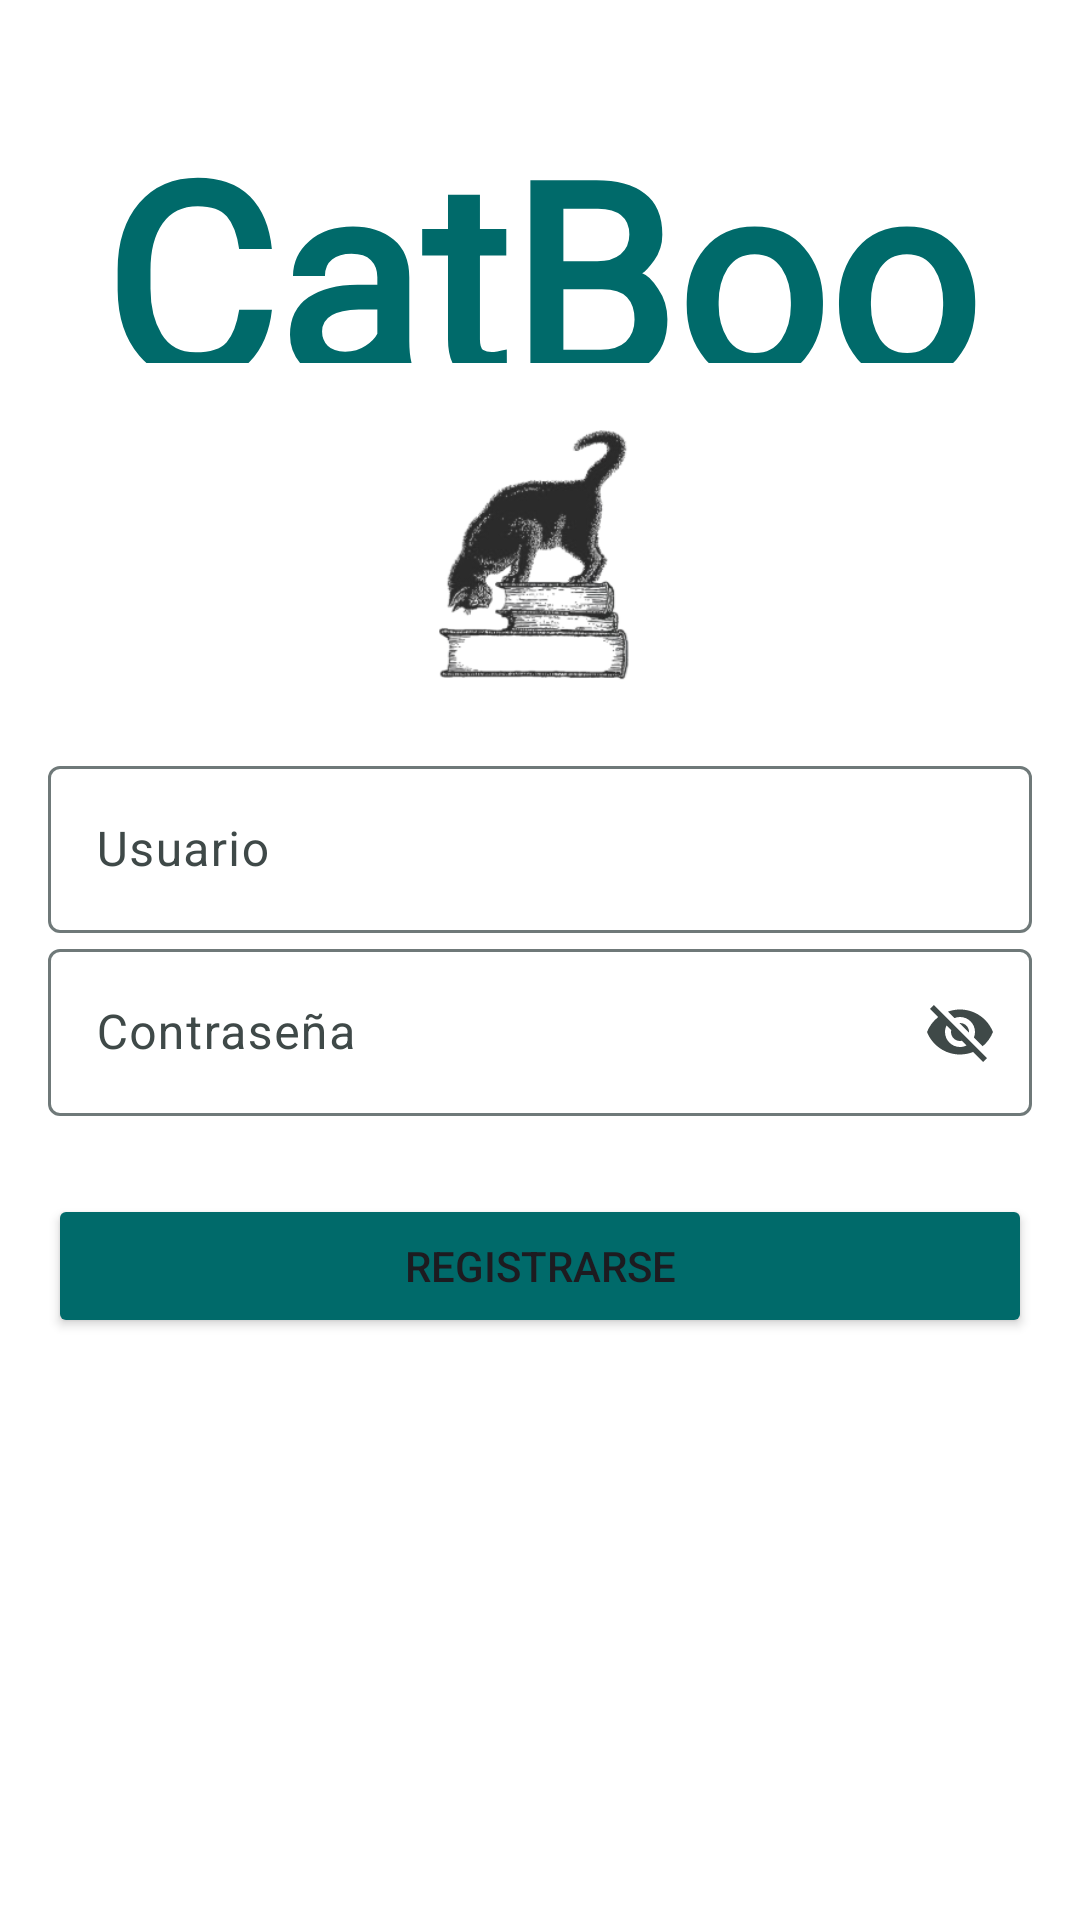

Write the Android layout XML for this screen, with the resource values it uses.
<!-- AndroidManifest.xml: application theme Theme.Tarea_2 -->
<!-- res/layout/registro.xml -->
<?xml version="1.0" encoding="utf-8"?>
<androidx.constraintlayout.widget.ConstraintLayout xmlns:android="http://schemas.android.com/apk/res/android"
    xmlns:app="http://schemas.android.com/apk/res-auto"
    android:layout_width="match_parent"
    android:layout_height="match_parent"
    android:background="@color/md_theme_onPrimary"
    android:id="@+id/registro">

    <ScrollView
        android:layout_width="0dp"
        android:layout_height="0dp"
        app:layout_constraintTop_toTopOf="parent"
        app:layout_constraintBottom_toBottomOf="parent"
        app:layout_constraintStart_toStartOf="parent"
        app:layout_constraintEnd_toEndOf="parent">

        <LinearLayout
            android:layout_width="match_parent"
            android:layout_height="wrap_content"
            android:orientation="vertical"
            android:padding="16dp">

            <TextView
                android:id="@+id/textapp"
                android:layout_width="match_parent"
                android:layout_height="89dp"
                android:layout_marginTop="16dp"
                android:layout_gravity="center_horizontal"
                android:text="@string/app_name"
                android:textStyle="bold"
                android:textColor="@color/md_theme_primary"
                android:fontFamily="@font/yellowtail_regular"
                android:textSize="89sp"
                android:gravity="center" />

            <ImageView
                android:id="@+id/imageViewlogo"
                android:layout_width="match_parent"
                android:layout_height="89dp"
                android:layout_marginTop="20dp"
                app:srcCompat="@drawable/cat_img_logo_" />

            <com.google.android.material.textfield.TextInputLayout
                android:id="@+id/userEdit"
                android:layout_width="match_parent"
                android:layout_height="wrap_content"
                android:layout_marginTop="20dp"
                android:hint="@string/user">

                <com.google.android.material.textfield.TextInputEditText
                    android:layout_width="match_parent"
                    android:layout_height="wrap_content"/>

            </com.google.android.material.textfield.TextInputLayout>

            <com.google.android.material.textfield.TextInputLayout
                android:id="@+id/passEdit"
                android:layout_width="match_parent"
                android:layout_height="wrap_content"
                android:layout_marginBottom="10dp"
                android:hint="@string/pass"
                app:endIconMode="password_toggle">

                <com.google.android.material.textfield.TextInputEditText
                    android:layout_width="match_parent"
                    android:layout_height="wrap_content"/>

            </com.google.android.material.textfield.TextInputLayout>

            <Button
                android:id="@+id/registrobtn"
                android:layout_width="match_parent"
                android:layout_height="48dp"
                android:layout_gravity="center"
                android:layout_marginTop="16dp"
                android:layout_marginBottom="16dp"
                android:backgroundTint="@color/md_theme_primary"
                android:text="@string/registro" />

        </LinearLayout>
    </ScrollView>

</androidx.constraintlayout.widget.ConstraintLayout>
<!-- resources referenced by this layout -->
<resources>
  <color name="md_theme_onPrimary">#FFFFFF</color>
  <color name="md_theme_primary">#006A6A</color>
  <string name="app_name">CatBooks</string>
  <string name="pass">Contraseña</string>
  <string name="registro">Registrarse</string>
  <string name="user">Usuario</string>
  <style name="Theme.Tarea_2" parent="Base.Theme.Tarea_2" />
  <color name="md_theme_primaryContainer">#9CF1F0</color>
  <color name="md_theme_onPrimaryContainer">#004F4F</color>
  <color name="md_theme_secondary">#4A6363</color>
  <color name="md_theme_onSecondary">#FFFFFF</color>
  <color name="md_theme_secondaryContainer">#CCE8E7</color>
  <color name="md_theme_onSecondaryContainer">#324B4B</color>
  <color name="md_theme_tertiary">#4B607C</color>
  <color name="md_theme_onTertiary">#FFFFFF</color>
  <color name="md_theme_tertiaryContainer">#D3E4FF</color>
  <color name="md_theme_onTertiaryContainer">#334863</color>
  <color name="md_theme_error">#BA1A1A</color>
  <color name="md_theme_onError">#FFFFFF</color>
  <color name="md_theme_errorContainer">#FFDAD6</color>
  <color name="md_theme_onErrorContainer">#93000A</color>
  <color name="md_theme_background">#F4FBFA</color>
  <color name="md_theme_onBackground">#161D1D</color>
  <color name="md_theme_surface">#F4FBFA</color>
  <color name="md_theme_onSurface">#161D1D</color>
  <color name="md_theme_surfaceVariant">#DAE5E4</color>
  <color name="md_theme_onSurfaceVariant">#3F4948</color>
  <color name="md_theme_outline">#6F7979</color>
  <color name="md_theme_outlineVariant">#BEC9C8</color>
  <color name="md_theme_inverseSurface">#2B3231</color>
  <color name="md_theme_inverseOnSurface">#ECF2F1</color>
  <color name="md_theme_inversePrimary">#80D5D4</color>
  <color name="md_theme_primaryFixed">#9CF1F0</color>
  <color name="md_theme_onPrimaryFixed">#002020</color>
  <color name="md_theme_primaryFixedDim">#80D5D4</color>
  <color name="md_theme_onPrimaryFixedVariant">#004F4F</color>
  <color name="md_theme_secondaryFixed">#CCE8E7</color>
  <color name="md_theme_onSecondaryFixed">#051F1F</color>
  <color name="md_theme_secondaryFixedDim">#B0CCCB</color>
  <color name="md_theme_onSecondaryFixedVariant">#324B4B</color>
  <color name="md_theme_tertiaryFixed">#D3E4FF</color>
  <color name="md_theme_onTertiaryFixed">#041C35</color>
  <color name="md_theme_tertiaryFixedDim">#B3C8E8</color>
  <color name="md_theme_onTertiaryFixedVariant">#334863</color>
  <color name="md_theme_surfaceDim">#D5DBDA</color>
  <color name="md_theme_surfaceBright">#F4FBFA</color>
  <color name="md_theme_surfaceContainerLowest">#FFFFFF</color>
  <color name="md_theme_surfaceContainerLow">#EFF5F4</color>
  <color name="md_theme_surfaceContainer">#E9EFEE</color>
  <color name="md_theme_surfaceContainerHigh">#E3E9E9</color>
  <color name="md_theme_surfaceContainerHighest">#DDE4E3</color>
</resources>
